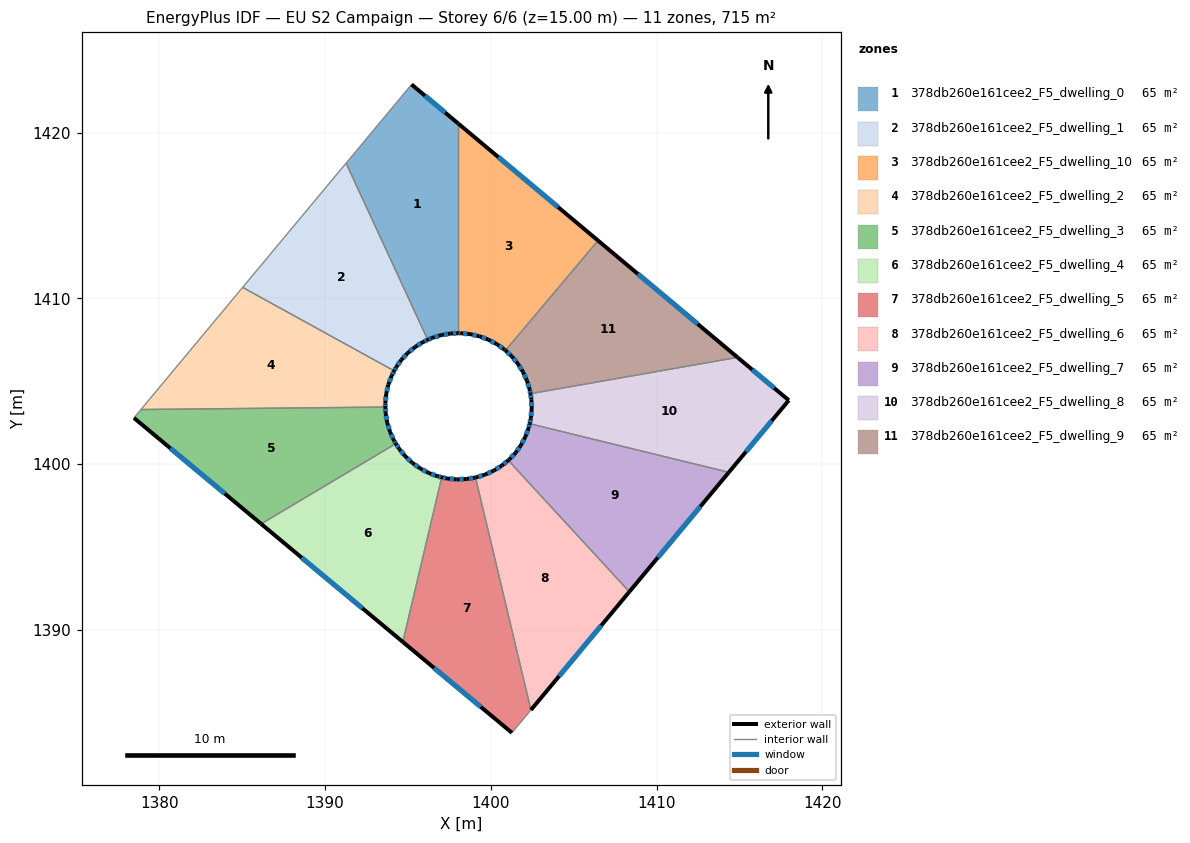
=== STOREY PLAN SPEC (per zone: floor XY polygon, exterior-wall plan segments, windows/doors) ===
zone 1: 378db260e161cee2_F5_dwelling_0  (65.0 m²)
  floor: (1398.05, 1420.54) (1398.05, 1407.90) (1397.58, 1407.89) (1397.01, 1407.79) (1396.45, 1407.62) (1396.20, 1407.50) (1391.27, 1418.16) (1395.22, 1422.91)
  exterior wall: (1397.58, 1407.89) – (1398.05, 1407.90)  [0.5 m]
    window: (1397.71, 1407.89) – (1397.91, 1407.90)  [0.3 m²]
  exterior wall: (1397.01, 1407.79) – (1397.58, 1407.89)  [0.6 m]
    window: (1397.17, 1407.82) – (1397.42, 1407.86)  [0.3 m²]
  exterior wall: (1396.45, 1407.62) – (1397.01, 1407.79)  [0.6 m]
    window: (1396.61, 1407.67) – (1396.85, 1407.74)  [0.3 m²]
  exterior wall: (1396.20, 1407.50) – (1396.45, 1407.62)  [0.3 m]
    window: (1396.27, 1407.54) – (1396.38, 1407.59)  [0.2 m²]
  exterior wall: (1398.05, 1420.54) – (1395.22, 1422.91)  [3.7 m]
    window: (1397.24, 1421.22) – (1396.03, 1422.23)  [2.0 m²]
  interior walls: 3
zone 2: 378db260e161cee2_F5_dwelling_1  (65.0 m²)
  floor: (1391.27, 1418.16) (1396.20, 1407.50) (1395.92, 1407.38) (1395.43, 1407.07) (1394.98, 1406.70) (1394.60, 1406.29) (1394.29, 1405.86) (1394.17, 1405.63) (1385.03, 1410.67)
  exterior wall: (1395.92, 1407.38) – (1396.20, 1407.50)  [0.3 m]
    window: (1396.00, 1407.41) – (1396.12, 1407.47)  [0.2 m²]
  exterior wall: (1395.43, 1407.07) – (1395.92, 1407.38)  [0.6 m]
    window: (1395.57, 1407.16) – (1395.78, 1407.29)  [0.3 m²]
  exterior wall: (1394.98, 1406.70) – (1395.43, 1407.07)  [0.6 m]
    window: (1395.11, 1406.81) – (1395.30, 1406.96)  [0.3 m²]
  exterior wall: (1394.60, 1406.29) – (1394.98, 1406.70)  [0.6 m]
    window: (1394.71, 1406.41) – (1394.87, 1406.58)  [0.3 m²]
  exterior wall: (1394.29, 1405.86) – (1394.60, 1406.29)  [0.5 m]
    window: (1394.38, 1405.98) – (1394.51, 1406.17)  [0.3 m²]
  exterior wall: (1394.17, 1405.63) – (1394.29, 1405.86)  [0.3 m]
    window: (1394.21, 1405.70) – (1394.26, 1405.79)  [0.1 m²]
  interior walls: 3
zone 3: 378db260e161cee2_F5_dwelling_10  (65.0 m²)
  floor: (1406.47, 1413.49) (1400.89, 1406.86) (1400.84, 1406.91) (1400.83, 1406.91) (1400.36, 1407.24) (1399.85, 1407.52) (1399.30, 1407.72) (1398.74, 1407.85) (1398.16, 1407.91) (1398.05, 1407.90) (1398.05, 1420.54)
  exterior wall: (1400.84, 1406.91) – (1400.89, 1406.86)  [0.1 m]
  exterior wall: (1400.83, 1406.91) – (1400.84, 1406.91)  [0.0 m]
  exterior wall: (1400.36, 1407.24) – (1400.83, 1406.91)  [0.6 m]
    window: (1400.49, 1407.15) – (1400.69, 1407.01)  [0.3 m²]
  exterior wall: (1399.85, 1407.52) – (1400.36, 1407.24)  [0.6 m]
    window: (1400.00, 1407.44) – (1400.22, 1407.32)  [0.3 m²]
  exterior wall: (1399.30, 1407.72) – (1399.85, 1407.52)  [0.6 m]
    window: (1399.46, 1407.66) – (1399.69, 1407.57)  [0.3 m²]
  exterior wall: (1398.74, 1407.85) – (1399.30, 1407.72)  [0.6 m]
    window: (1398.90, 1407.81) – (1399.14, 1407.76)  [0.3 m²]
  exterior wall: (1398.16, 1407.91) – (1398.74, 1407.85)  [0.6 m]
    window: (1398.33, 1407.89) – (1398.57, 1407.87)  [0.3 m²]
  exterior wall: (1398.05, 1407.90) – (1398.16, 1407.91)  [0.1 m]
    window: (1398.08, 1407.90) – (1398.13, 1407.90)  [0.1 m²]
  exterior wall: (1406.47, 1413.49) – (1398.05, 1420.54)  [11.0 m]
    window: (1404.06, 1415.51) – (1400.45, 1418.53)  [6.1 m²]
  interior walls: 2
zone 4: 378db260e161cee2_F5_dwelling_2  (65.0 m²)
  floor: (1394.17, 1405.63) (1394.02, 1405.35) (1393.82, 1404.80) (1393.69, 1404.24) (1393.63, 1403.66) (1393.64, 1403.45) (1378.89, 1403.30) (1385.03, 1410.67)
  exterior wall: (1394.02, 1405.35) – (1394.17, 1405.63)  [0.3 m]
    window: (1394.06, 1405.43) – (1394.13, 1405.55)  [0.2 m²]
  exterior wall: (1393.82, 1404.80) – (1394.02, 1405.35)  [0.6 m]
    window: (1393.88, 1404.96) – (1393.96, 1405.19)  [0.3 m²]
  exterior wall: (1393.69, 1404.24) – (1393.82, 1404.80)  [0.6 m]
    window: (1393.72, 1404.40) – (1393.78, 1404.64)  [0.3 m²]
  exterior wall: (1393.63, 1403.66) – (1393.69, 1404.24)  [0.6 m]
    window: (1393.65, 1403.82) – (1393.67, 1404.07)  [0.3 m²]
  exterior wall: (1393.64, 1403.45) – (1393.63, 1403.66)  [0.2 m]
    window: (1393.64, 1403.51) – (1393.63, 1403.60)  [0.1 m²]
  interior walls: 3
zone 5: 378db260e161cee2_F5_dwelling_3  (65.0 m²)
  floor: (1393.64, 1403.45) (1393.65, 1403.08) (1393.75, 1402.50) (1393.92, 1401.95) (1394.16, 1401.42) (1394.27, 1401.24) (1386.14, 1396.40) (1378.47, 1402.79) (1378.89, 1403.30)
  exterior wall: (1393.65, 1403.08) – (1393.64, 1403.45)  [0.4 m]
    window: (1393.65, 1403.18) – (1393.64, 1403.34)  [0.2 m²]
  exterior wall: (1393.75, 1402.50) – (1393.65, 1403.08)  [0.6 m]
    window: (1393.72, 1402.67) – (1393.68, 1402.91)  [0.3 m²]
  exterior wall: (1393.92, 1401.95) – (1393.75, 1402.50)  [0.6 m]
    window: (1393.87, 1402.11) – (1393.80, 1402.35)  [0.3 m²]
  exterior wall: (1394.16, 1401.42) – (1393.92, 1401.95)  [0.6 m]
    window: (1394.09, 1401.57) – (1393.99, 1401.80)  [0.3 m²]
  exterior wall: (1394.27, 1401.24) – (1394.16, 1401.42)  [0.2 m]
    window: (1394.24, 1401.29) – (1394.19, 1401.37)  [0.1 m²]
  exterior wall: (1378.47, 1402.79) – (1386.14, 1396.40)  [10.0 m]
    window: (1380.66, 1400.96) – (1383.95, 1398.22)  [5.5 m²]
  interior walls: 3
zone 6: 378db260e161cee2_F5_dwelling_4  (65.0 m²)
  floor: (1396.25, 1399.47) (1396.79, 1399.27) (1397.04, 1399.21) (1394.69, 1389.28) (1386.14, 1396.40) (1394.27, 1401.24) (1394.47, 1400.93) (1394.84, 1400.48) (1395.26, 1400.08) (1395.27, 1400.07) (1395.73, 1399.74)
  exterior wall: (1394.47, 1400.93) – (1394.27, 1401.24)  [0.4 m]
    window: (1394.41, 1401.02) – (1394.33, 1401.15)  [0.2 m²]
  exterior wall: (1394.84, 1400.48) – (1394.47, 1400.93)  [0.6 m]
    window: (1394.73, 1400.61) – (1394.57, 1400.80)  [0.3 m²]
  exterior wall: (1395.26, 1400.08) – (1394.84, 1400.48)  [0.6 m]
    window: (1395.14, 1400.19) – (1394.96, 1400.36)  [0.3 m²]
  exterior wall: (1395.27, 1400.07) – (1395.26, 1400.08)  [0.0 m]
  exterior wall: (1395.73, 1399.74) – (1395.27, 1400.07)  [0.6 m]
    window: (1395.60, 1399.84) – (1395.40, 1399.98)  [0.3 m²]
  exterior wall: (1396.25, 1399.47) – (1395.73, 1399.74)  [0.6 m]
    window: (1396.10, 1399.55) – (1395.88, 1399.67)  [0.3 m²]
  exterior wall: (1396.79, 1399.27) – (1396.25, 1399.47)  [0.6 m]
    window: (1396.64, 1399.33) – (1396.40, 1399.41)  [0.3 m²]
  exterior wall: (1397.04, 1399.21) – (1396.79, 1399.27)  [0.3 m]
    window: (1396.97, 1399.23) – (1396.86, 1399.25)  [0.1 m²]
  exterior wall: (1386.14, 1396.40) – (1394.69, 1389.28)  [11.1 m]
    window: (1388.58, 1394.36) – (1392.25, 1391.31)  [6.1 m²]
  interior walls: 2
zone 7: 378db260e161cee2_F5_dwelling_5  (65.0 m²)
  floor: (1399.08, 1399.20) (1402.42, 1385.17) (1401.27, 1383.79) (1394.69, 1389.28) (1397.04, 1399.21) (1397.36, 1399.14) (1397.94, 1399.08) (1398.52, 1399.10)
  exterior wall: (1397.36, 1399.14) – (1397.04, 1399.21)  [0.3 m]
    window: (1397.27, 1399.16) – (1397.13, 1399.19)  [0.2 m²]
  exterior wall: (1397.94, 1399.08) – (1397.36, 1399.14)  [0.6 m]
    window: (1397.77, 1399.10) – (1397.53, 1399.12)  [0.3 m²]
  exterior wall: (1398.52, 1399.10) – (1397.94, 1399.08)  [0.6 m]
    window: (1398.35, 1399.10) – (1398.10, 1399.09)  [0.3 m²]
  exterior wall: (1399.08, 1399.20) – (1398.52, 1399.10)  [0.6 m]
    window: (1398.92, 1399.17) – (1398.68, 1399.13)  [0.3 m²]
  exterior wall: (1394.69, 1389.28) – (1401.27, 1383.79)  [8.6 m]
    window: (1396.57, 1387.71) – (1399.39, 1385.36)  [4.7 m²]
  interior walls: 3
zone 8: 378db260e161cee2_F5_dwelling_6  (65.0 m²)
  floor: (1401.05, 1400.23) (1408.36, 1392.30) (1402.42, 1385.17) (1399.08, 1399.20) (1399.09, 1399.20) (1399.65, 1399.37) (1400.18, 1399.61) (1400.67, 1399.92)
  exterior wall: (1399.09, 1399.20) – (1399.08, 1399.20)  [0.0 m]
  exterior wall: (1399.65, 1399.37) – (1399.09, 1399.20)  [0.6 m]
    window: (1399.49, 1399.32) – (1399.25, 1399.25)  [0.3 m²]
  exterior wall: (1400.18, 1399.61) – (1399.65, 1399.37)  [0.6 m]
    window: (1400.03, 1399.54) – (1399.80, 1399.44)  [0.3 m²]
  exterior wall: (1400.67, 1399.92) – (1400.18, 1399.61)  [0.6 m]
    window: (1400.53, 1399.83) – (1400.32, 1399.70)  [0.3 m²]
  exterior wall: (1401.05, 1400.23) – (1400.67, 1399.92)  [0.5 m]
    window: (1400.94, 1400.14) – (1400.78, 1400.01)  [0.3 m²]
  exterior wall: (1402.42, 1385.17) – (1408.36, 1392.30)  [9.3 m]
    window: (1404.12, 1387.21) – (1406.66, 1390.26)  [5.1 m²]
  interior walls: 2
zone 9: 378db260e161cee2_F5_dwelling_7  (65.0 m²)
  floor: (1414.36, 1399.51) (1408.36, 1392.30) (1401.05, 1400.23) (1401.12, 1400.29) (1401.50, 1400.69) (1401.80, 1401.13) (1402.08, 1401.64) (1402.28, 1402.18) (1402.34, 1402.45)
  exterior wall: (1401.12, 1400.29) – (1401.05, 1400.23)  [0.1 m]
  exterior wall: (1401.50, 1400.69) – (1401.12, 1400.29)  [0.6 m]
    window: (1401.39, 1400.57) – (1401.23, 1400.40)  [0.3 m²]
  exterior wall: (1401.80, 1401.13) – (1401.50, 1400.69)  [0.5 m]
    window: (1401.72, 1401.00) – (1401.58, 1400.81)  [0.3 m²]
  exterior wall: (1402.08, 1401.64) – (1401.80, 1401.13)  [0.6 m]
    window: (1402.00, 1401.49) – (1401.88, 1401.27)  [0.3 m²]
  exterior wall: (1402.28, 1402.18) – (1402.08, 1401.64)  [0.6 m]
    window: (1402.22, 1402.03) – (1402.14, 1401.80)  [0.3 m²]
  exterior wall: (1402.34, 1402.45) – (1402.28, 1402.18)  [0.3 m]
    window: (1402.32, 1402.37) – (1402.30, 1402.26)  [0.1 m²]
  exterior wall: (1408.36, 1392.30) – (1414.36, 1399.51)  [9.4 m]
    window: (1410.07, 1394.36) – (1412.64, 1397.45)  [5.2 m²]
  interior walls: 2
zone 10: 378db260e161cee2_F5_dwelling_8  (65.0 m²)
  floor: (1417.98, 1403.86) (1414.36, 1399.51) (1402.34, 1402.45) (1402.41, 1402.75) (1402.47, 1403.33) (1402.45, 1403.91) (1402.39, 1404.25) (1414.89, 1406.44)
  exterior wall: (1402.41, 1402.75) – (1402.34, 1402.45)  [0.3 m]
    window: (1402.39, 1402.66) – (1402.36, 1402.53)  [0.2 m²]
  exterior wall: (1402.47, 1403.33) – (1402.41, 1402.75)  [0.6 m]
    window: (1402.45, 1403.16) – (1402.43, 1402.92)  [0.3 m²]
  exterior wall: (1402.45, 1403.91) – (1402.47, 1403.33)  [0.6 m]
    window: (1402.45, 1403.75) – (1402.46, 1403.50)  [0.3 m²]
  exterior wall: (1402.39, 1404.25) – (1402.45, 1403.91)  [0.3 m]
    window: (1402.41, 1404.16) – (1402.43, 1404.01)  [0.2 m²]
  exterior wall: (1417.98, 1403.86) – (1414.89, 1406.44)  [4.0 m]
    window: (1417.10, 1404.60) – (1415.77, 1405.70)  [2.2 m²]
  exterior wall: (1414.36, 1399.51) – (1417.98, 1403.86)  [5.7 m]
    window: (1415.39, 1400.75) – (1416.94, 1402.61)  [3.1 m²]
  interior walls: 2
zone 11: 378db260e161cee2_F5_dwelling_9  (65.0 m²)
  floor: (1414.89, 1406.44) (1402.39, 1404.25) (1402.35, 1404.48) (1402.18, 1405.04) (1401.94, 1405.57) (1401.63, 1406.06) (1401.26, 1406.51) (1400.89, 1406.86) (1406.47, 1413.49)
  exterior wall: (1402.35, 1404.48) – (1402.39, 1404.25)  [0.2 m]
    window: (1402.36, 1404.42) – (1402.38, 1404.32)  [0.1 m²]
  exterior wall: (1402.18, 1405.04) – (1402.35, 1404.48)  [0.6 m]
    window: (1402.23, 1404.88) – (1402.30, 1404.64)  [0.3 m²]
  exterior wall: (1401.94, 1405.57) – (1402.18, 1405.04)  [0.6 m]
    window: (1402.01, 1405.42) – (1402.11, 1405.19)  [0.3 m²]
  exterior wall: (1401.63, 1406.06) – (1401.94, 1405.57)  [0.6 m]
    window: (1401.72, 1405.92) – (1401.85, 1405.71)  [0.3 m²]
  exterior wall: (1401.26, 1406.51) – (1401.63, 1406.06)  [0.6 m]
    window: (1401.37, 1406.38) – (1401.53, 1406.19)  [0.3 m²]
  exterior wall: (1400.89, 1406.86) – (1401.26, 1406.51)  [0.5 m]
    window: (1400.99, 1406.76) – (1401.15, 1406.61)  [0.3 m²]
  exterior wall: (1414.89, 1406.44) – (1406.47, 1413.49)  [11.0 m]
    window: (1412.48, 1408.46) – (1408.87, 1411.48)  [6.0 m²]
  interior walls: 2

=== DERIVED (storey summary) ===
Building: EU S2 Campaign
Storey: 6 of 6  (floor level z = 15.00 m)
Storey gross floor area: 714.8 m²
Zones on this storey: 11
  - 378db260e161cee2_F5_dwelling_0: floor 65.0 m²; exterior wall 5.6 m (16.8 m²); 5 window(s) 3.1 m²; WWR 18.4%
  - 378db260e161cee2_F5_dwelling_1: floor 65.0 m²; exterior wall 2.8 m (8.4 m²); 6 window(s) 1.5 m²; WWR 18.4%
  - 378db260e161cee2_F5_dwelling_10: floor 65.0 m²; exterior wall 14.1 m (42.2 m²); 7 window(s) 7.7 m²; WWR 18.3%
  - 378db260e161cee2_F5_dwelling_2: floor 65.0 m²; exterior wall 2.3 m (6.8 m²); 5 window(s) 1.3 m²; WWR 18.4%
  - 378db260e161cee2_F5_dwelling_3: floor 65.0 m²; exterior wall 12.3 m (36.9 m²); 6 window(s) 6.8 m²; WWR 18.4%
  - 378db260e161cee2_F5_dwelling_4: floor 65.0 m²; exterior wall 14.7 m (44.0 m²); 8 window(s) 8.1 m²; WWR 18.4%
  - 378db260e161cee2_F5_dwelling_5: floor 65.0 m²; exterior wall 10.6 m (31.9 m²); 5 window(s) 5.9 m²; WWR 18.4%
  - 378db260e161cee2_F5_dwelling_6: floor 65.0 m²; exterior wall 11.5 m (34.6 m²); 5 window(s) 6.3 m²; WWR 18.3%
  - 378db260e161cee2_F5_dwelling_7: floor 65.0 m²; exterior wall 12.0 m (35.9 m²); 6 window(s) 6.6 m²; WWR 18.2%
  - 378db260e161cee2_F5_dwelling_8: floor 65.0 m²; exterior wall 11.5 m (34.5 m²); 6 window(s) 6.3 m²; WWR 18.4%
  - 378db260e161cee2_F5_dwelling_9: floor 65.0 m²; exterior wall 14.1 m (42.2 m²); 7 window(s) 7.7 m²; WWR 18.4%
Zone adjacency (shared interzone walls):
  - 378db260e161cee2_F5_dwelling_0 ↔ 378db260e161cee2_F5_dwelling_1
  - 378db260e161cee2_F5_dwelling_0 ↔ 378db260e161cee2_F5_dwelling_10
  - 378db260e161cee2_F5_dwelling_1 ↔ 378db260e161cee2_F5_dwelling_2
  - 378db260e161cee2_F5_dwelling_10 ↔ 378db260e161cee2_F5_dwelling_9
  - 378db260e161cee2_F5_dwelling_2 ↔ 378db260e161cee2_F5_dwelling_3
  - 378db260e161cee2_F5_dwelling_3 ↔ 378db260e161cee2_F5_dwelling_4
  - 378db260e161cee2_F5_dwelling_4 ↔ 378db260e161cee2_F5_dwelling_5
  - 378db260e161cee2_F5_dwelling_5 ↔ 378db260e161cee2_F5_dwelling_6
  - 378db260e161cee2_F5_dwelling_6 ↔ 378db260e161cee2_F5_dwelling_7
  - 378db260e161cee2_F5_dwelling_7 ↔ 378db260e161cee2_F5_dwelling_8
  - 378db260e161cee2_F5_dwelling_8 ↔ 378db260e161cee2_F5_dwelling_9